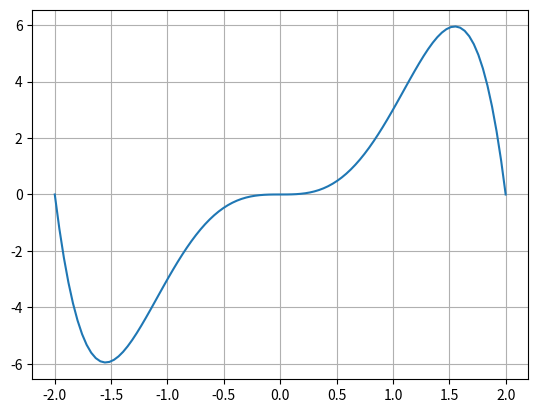

Reproduce this figure in Python.
# Oppgave 2
import numpy  as np
import matplotlib.pyplot as plt

def f(x):
    return (4 * x ** 3) - (x ** 5) # 4x^3 - x^5

xverdier = np.linspace(-2, 2, 100)
yverdier = f(xverdier)

plt.plot(xverdier,yverdier)
plt.grid()
plt.show()
